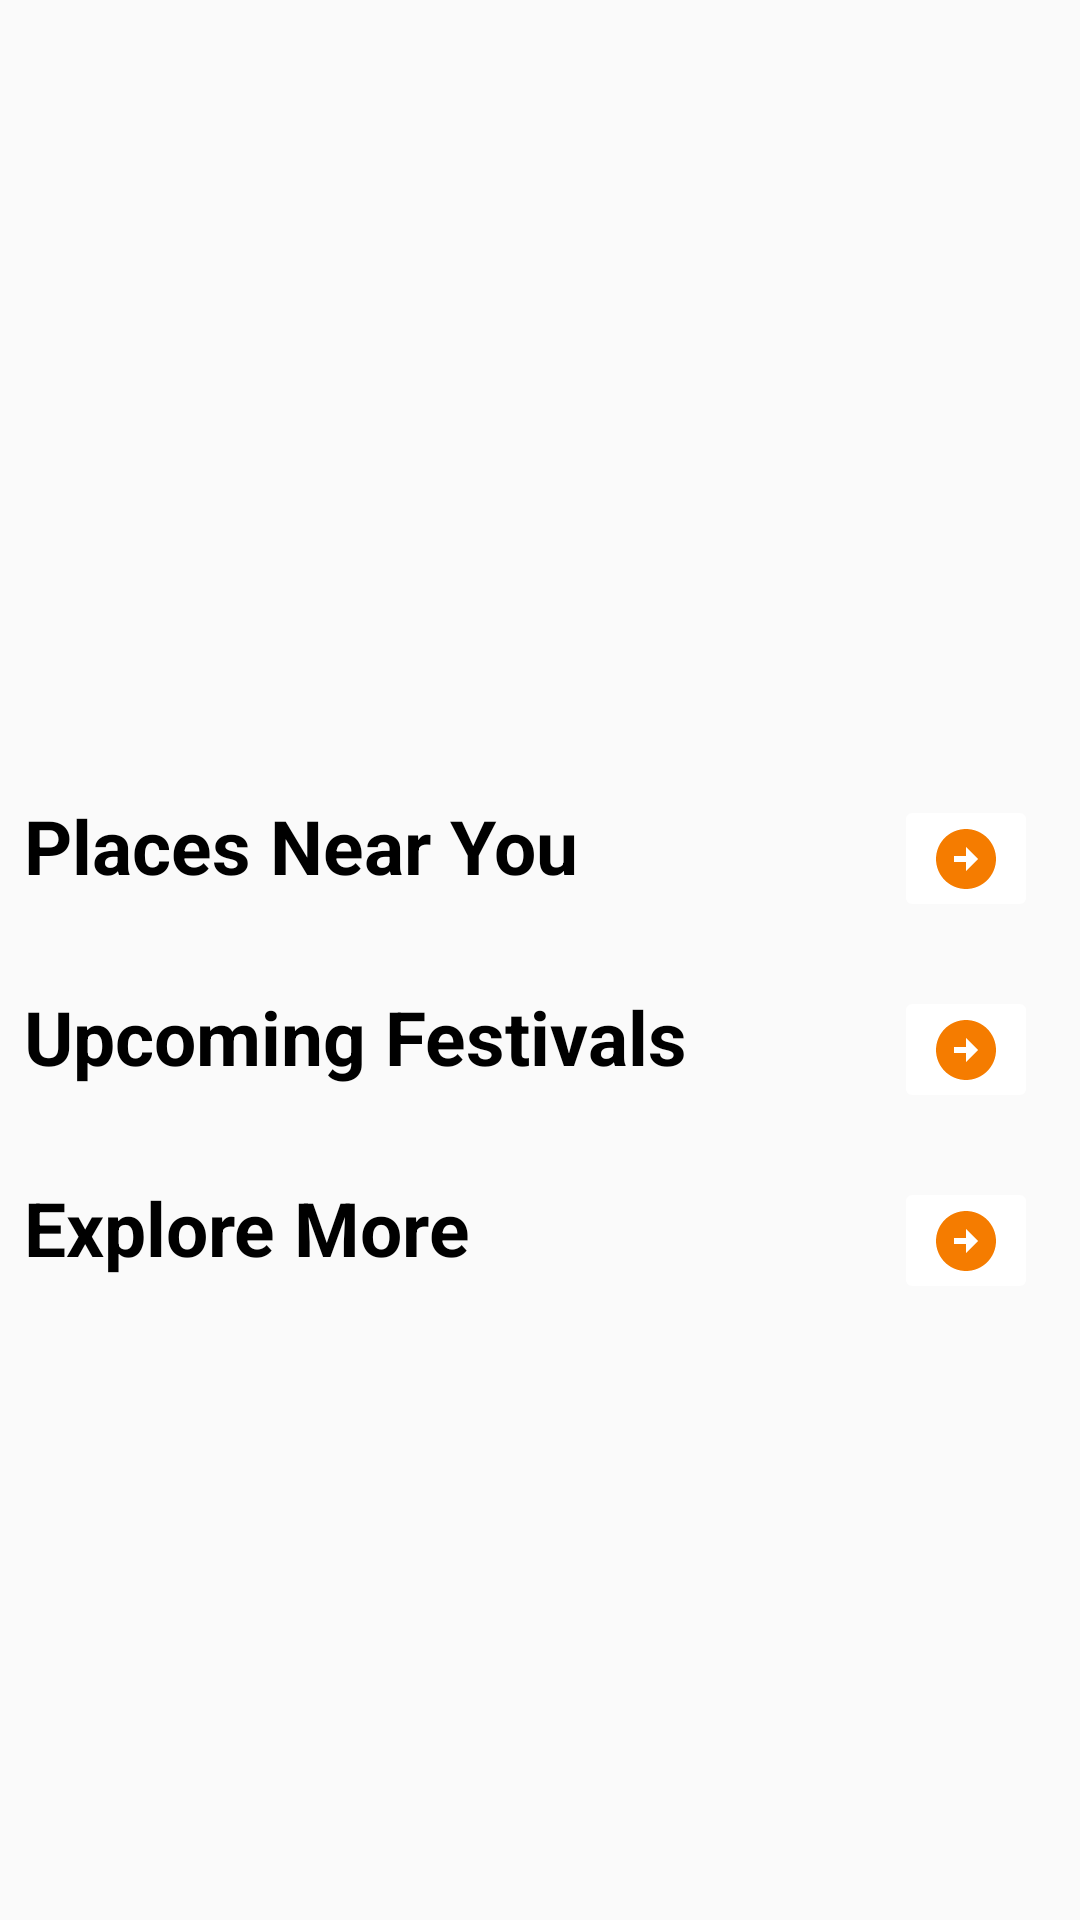

Produce the Android XML layout that renders to this screen, including the resource entries it uses.
<!-- AndroidManifest.xml: application theme Theme.MaharashtraTourism -->
<!-- res/layout/fragment_home.xml -->
<?xml version="1.0" encoding="utf-8"?>
<androidx.core.widget.NestedScrollView
    xmlns:android="http://schemas.android.com/apk/res/android"
    xmlns:tools="http://schemas.android.com/tools"
    xmlns:app="http://schemas.android.com/apk/res-auto"
    android:layout_width="match_parent"
    android:layout_height="match_parent">

    <RelativeLayout
        android:layout_width="match_parent"
        android:layout_height="match_parent"
        tools:context=".HomeFragment">

        <androidx.viewpager2.widget.ViewPager2
            android:layout_width="match_parent"
            android:layout_height="230dp"
            android:id="@+id/viewPager"
            android:layout_gravity="clip_horizontal"
            android:clipToPadding="false" />

        <com.google.android.material.tabs.TabLayout
            android:layout_width="wrap_content"
            android:layout_height="5dp"
            android:id="@+id/tabLayout"
            android:layout_below="@id/viewPager"
            android:layout_centerHorizontal="true"
            android:layout_marginTop="10dp"
            app:tabSelectedTextColor="@color/orange"
            android:background="@color/darker_gray"
            app:tabRippleColor="@color/orange"
            app:tabIndicatorHeight="5dp"
            app:tabIndicatorColor="@color/orange"
            android:layout_gravity="center_horizontal|top" />

        <TextView
            android:layout_width="wrap_content"
            android:layout_height="wrap_content"
            android:id="@+id/suggestHeading"
            android:layout_below="@id/tabLayout"
            android:text="@string/suggested_destination"
            style="@style/heading"/>

        <ImageButton
            android:id="@+id/suggestDestMoreBtn"
            android:layout_alignTop="@id/suggestHeading"
            android:layout_alignBottom="@id/suggestHeading"
            style="@style/viewbutton"/>

        <androidx.recyclerview.widget.RecyclerView
            android:layout_width="match_parent"
            android:layout_height="wrap_content"
            android:id="@+id/sugest_destination_home"
            android:layout_below="@id/suggestHeading"
            android:layout_marginTop="10dp"/>

        <TextView
            android:layout_width="wrap_content"
            android:layout_height="wrap_content"
            android:id="@+id/popularFestivalHeading"
            android:layout_below="@id/sugest_destination_home"
            android:text="@string/popularFestival"
            style="@style/heading"/>

        <ImageButton
            android:id="@+id/popularFestivalMoreBtn"
            android:layout_alignTop="@id/popularFestivalHeading"
            android:layout_alignBottom="@+id/popularFestivalHeading"
            style="@style/viewbutton"/>

        <androidx.recyclerview.widget.RecyclerView
            android:layout_width="wrap_content"
            android:layout_height="wrap_content"
            android:id="@+id/popular_festival_home"
            android:layout_below="@id/popularFestivalHeading"
            android:layout_marginTop="10dp"/>

        <TextView
            android:layout_width="wrap_content"
            android:layout_height="wrap_content"
            android:id="@+id/exploreHeading"
            android:layout_below="@id/popular_festival_home"
            android:text="@string/explore"
            style="@style/heading"/>

        <ImageButton
            android:id="@+id/exploreMoreBtn"
            android:layout_alignTop="@id/exploreHeading"
            android:layout_alignBottom="@id/exploreHeading"
            style="@style/viewbutton"/>

        <androidx.recyclerview.widget.RecyclerView
            android:layout_width="wrap_content"
            android:layout_height="wrap_content"
            android:id="@+id/exploreMoreHome"
            android:layout_below="@id/exploreHeading"
            android:layout_marginTop="10dp"/>

    </RelativeLayout>

</androidx.core.widget.NestedScrollView>
<!-- resources referenced by this layout -->
<resources>
  <color name="darker_gray">#F7C7C7C7</color>
  <color name="orange">#F57C00</color>
  <string name="explore">Explore More</string>
  <string name="popularFestival">Upcoming Festivals</string>
  <string name="suggested_destination">Places Near You</string>
  <style name="heading">
          <item name="android:textStyle">bold</item>
          <item name="android:textSize">25sp</item>
          <item name="android:layout_marginTop">20dp</item>
          <item name="android:layout_marginStart">8dp</item>
          <item name="android:textColor">@color/black</item>
          <item name="android:fontFamily">sans-serif</item>
      </style>
  <style name="viewbutton">
          <item name="android:layout_width">wrap_content</item>
          <item name="android:layout_height">wrap_content</item>
          <item name="android:layout_alignParentEnd">true</item>
          <item name="android:layout_marginEnd">14dp</item>
          <item name="android:layout_marginBottom">-9dp</item>
          <item name="android:backgroundTint">@color/white</item>
          <item name="android:src">@drawable/baseline_arrow_circle_right_24</item>
      </style>
  <style name="Theme.MaharashtraTourism" parent="Base.Theme.MaharashtraTourism" />
  <color name="black">#FF000000</color>
  <color name="white">#FFFFFF</color>
  <!-- drawable baseline_arrow_circle_right_24 (drawable) -->
  <vector
      xmlns:android="http://schemas.android.com/apk/res/android"
      android:height="24dp"
      android:tint="@color/orange"
      android:viewportHeight="24"
      android:viewportWidth="24"
      android:width="24dp">
        
      <path android:fillColor="@android:color/white" android:pathData="M22,12c0,-5.52 -4.48,-10 -10,-10S2,6.48 2,12c0,5.52 4.48,10 10,10S22,17.52 22,12zM12,13l-4,0v-2l4,0V8l4,4l-4,4V13z"/>
      
  </vector>
  <style name="Base.Theme.MaharashtraTourism" parent="Theme.AppCompat.DayNight.NoActionBar">
          
          <item name="colorPrimary">@color/orange</item>
          <item name="colorOnPrimary">@color/white</item>
          <item name="android:statusBarColor">@color/black</item>
          <item name="statusBarBackground">@color/black</item>
  
  
  
          
          <item name="windowActionBar">false</item>
          <item name="windowNoTitle">true</item>
      </style>
</resources>
